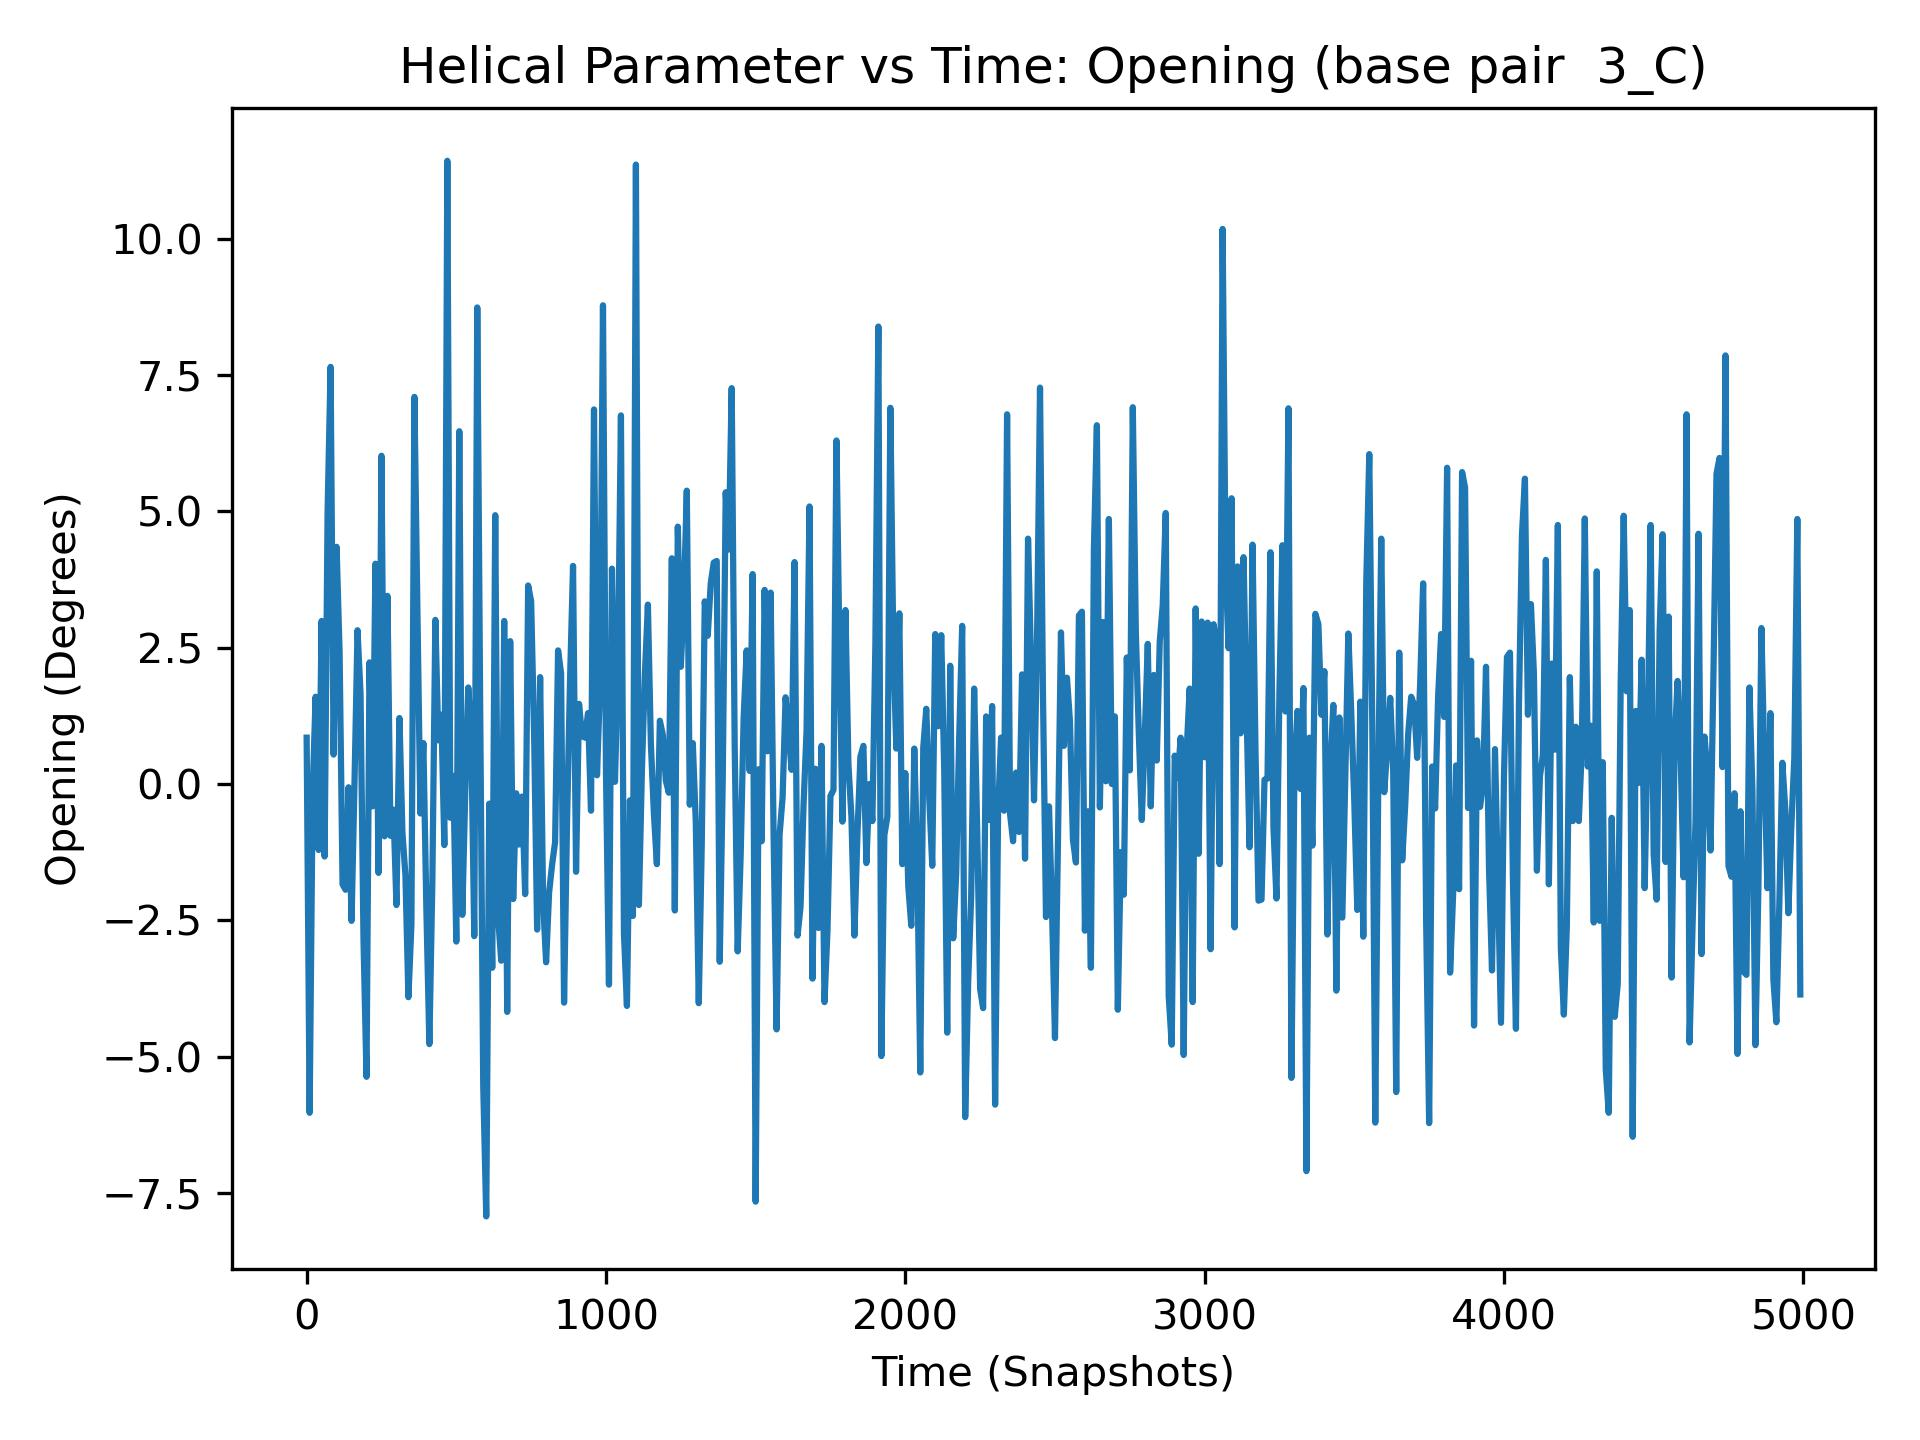

Source data for this figure (header and first rows):
, 3_C
0, 0.85
1, -5.17
2, -5.3
3, 2.22
4, -2.63
5, 2.92
6, 1.96
7, 7.65
8, 3.46
9, -1.22
10, -6.03
11, 2.48
12, 2.06
13, 0.03
14, 1.15
15, -1.2
16, 2.33
17, -0.83
18, 0.67
19, -4.76
20, -0.14
21, 0.23
22, 1.54
23, -0.27
24, 2.02
25, 6.2
26, 0.2
27, 0.08
28, -0.69
29, -2.06
30, 1.6
31, -4.26
32, -1.0
33, 0.95
34, 0.01
35, -0.94
36, -2.99
37, -2.91
38, 0.68
39, -0.05
40, -1.21
41, -0.94
42, 3.4
43, -1.41
44, -5.09
45, 1.35
46, 2.66
47, 1.56
48, -1.49
49, 0.61
50, 2.99
51, -2.02
52, -4.5
53, 3.02
54, 0.86
55, -0.86
56, -6.57
57, -0.63
58, 2.77
59, 1.36
... 4,940 more rows
